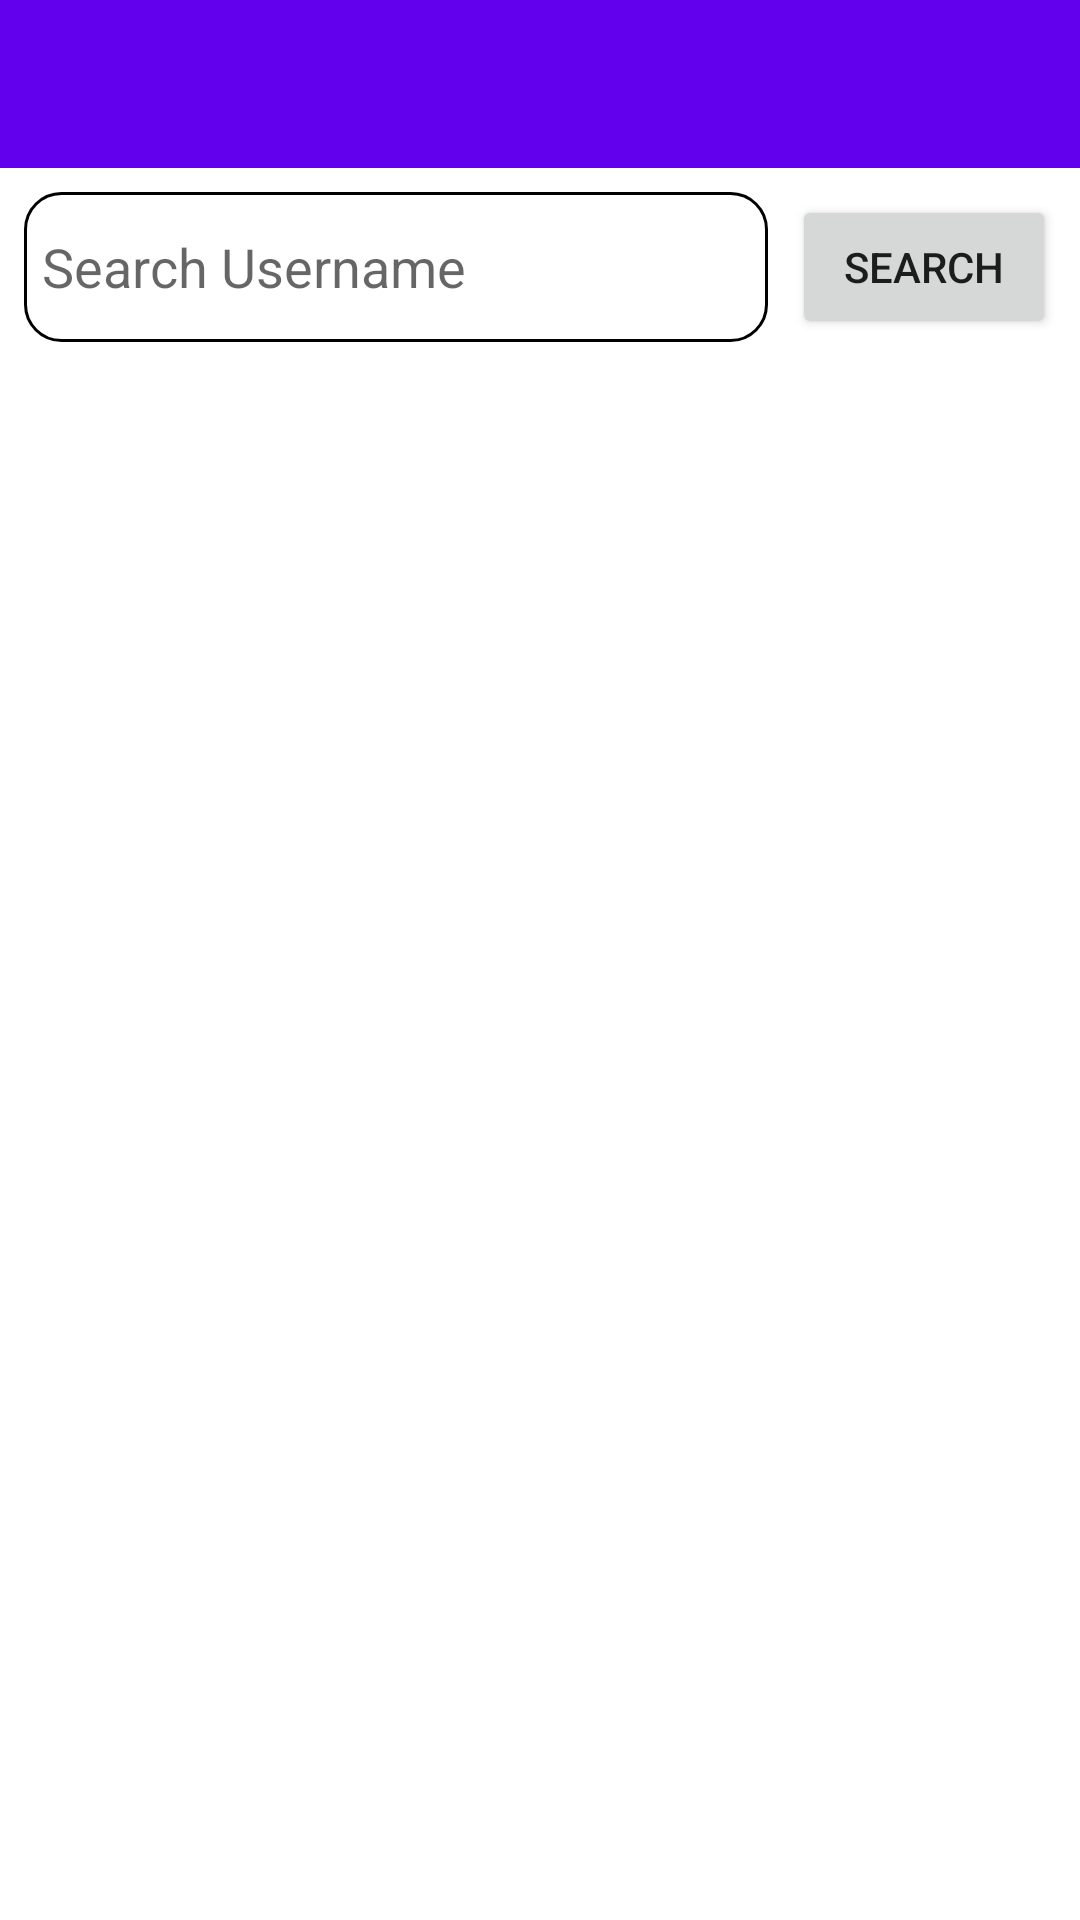

The Android layout XML behind this screen, and the referenced resources:
<!-- AndroidManifest.xml: application theme Theme.GithubFindUser -->
<!-- res/layout/home_fragment.xml -->
<?xml version="1.0" encoding="utf-8"?>
<androidx.constraintlayout.widget.ConstraintLayout xmlns:android="http://schemas.android.com/apk/res/android"
    xmlns:app="http://schemas.android.com/apk/res-auto"
    xmlns:tools="http://schemas.android.com/tools"
    android:layout_width="match_parent"
    android:layout_height="match_parent">


    <androidx.appcompat.widget.Toolbar
        android:id="@+id/toolbar"
        android:layout_width="0dp"
        android:layout_height="wrap_content"
        android:background="?attr/colorPrimary"
        android:minHeight="?attr/actionBarSize"
        android:theme="@style/ThemeOverlay.AppCompat.Dark.ActionBar"
        app:layout_constraintEnd_toEndOf="parent"
        app:layout_constraintStart_toStartOf="parent"
        app:layout_constraintTop_toTopOf="parent" />

    <EditText
        android:id="@+id/edtSearch"
        android:layout_width="0dp"
        android:layout_height="50dp"
        android:layout_marginStart="8dp"
        android:layout_marginTop="8dp"
        android:layout_marginEnd="8dp"
        android:background="@drawable/edittext_shape"
        android:hint="@string/search_username"
        app:layout_constraintEnd_toStartOf="@+id/btnSearch"
        app:layout_constraintStart_toStartOf="parent"
        app:layout_constraintTop_toBottomOf="@+id/toolbar" />

    <Button
        android:id="@+id/btnSearch"
        android:layout_width="wrap_content"
        android:layout_height="wrap_content"
        android:layout_marginEnd="8dp"
        android:text="Search"
        app:layout_constraintBottom_toBottomOf="@+id/edtSearch"
        app:layout_constraintEnd_toEndOf="parent"
        app:layout_constraintStart_toEndOf="@+id/edtSearch"
        app:layout_constraintTop_toTopOf="@+id/edtSearch" />

    <androidx.recyclerview.widget.RecyclerView
        android:id="@+id/mainRecycler"
        android:layout_width="0dp"
        android:layout_height="0dp"
        android:layout_marginTop="16dp"
        app:layout_constraintBottom_toBottomOf="parent"
        app:layout_constraintLeft_toLeftOf="parent"
        app:layout_constraintRight_toRightOf="parent"
        app:layout_constraintTop_toBottomOf="@+id/btnSearch" />

</androidx.constraintlayout.widget.ConstraintLayout>
<!-- resources referenced by this layout -->
<resources>
  <!-- drawable edittext_shape (drawable-v24) -->
  <?xml version="1.0" encoding="utf-8"?>
  <shape xmlns:android="http://schemas.android.com/apk/res/android" android:shape="rectangle">
      <solid android:color="#00ffffff" />
      <padding
          android:left="6dp"
          android:top="6dp"
          android:right="6dp"
          android:bottom="6dp" />
      <corners android:radius="12dp" />
      <stroke android:width="1dp" android:color="#000" />
  </shape>
  <string name="search_username">Search Username</string>
  <style name="Theme.GithubFindUser" parent="Theme.MaterialComponents.DayNight.NoActionBar">
          
          <item name="colorPrimary">@color/purple_500</item>
          <item name="colorPrimaryVariant">@color/purple_700</item>
          <item name="colorOnPrimary">@color/white</item>
          
          <item name="colorSecondary">@color/teal_200</item>
          <item name="colorSecondaryVariant">@color/teal_700</item>
          <item name="colorOnSecondary">@color/black</item>
          
          <item name="android:statusBarColor" tools:targetApi="l">?attr/colorPrimaryVariant</item>
          
      </style>
  <!-- not gathered from this repository: default colours our renderer supplied (Android Studio template values) -->
  <color name="purple_500">#FF6200EE</color>
  <color name="purple_700">#FF3700B3</color>
  <color name="teal_200">#FF03DAC5</color>
  <color name="teal_700">#FF018786</color>
  <color name="black">#FF000000</color>
  <color name="white">#FFFFFFFF</color>
</resources>
